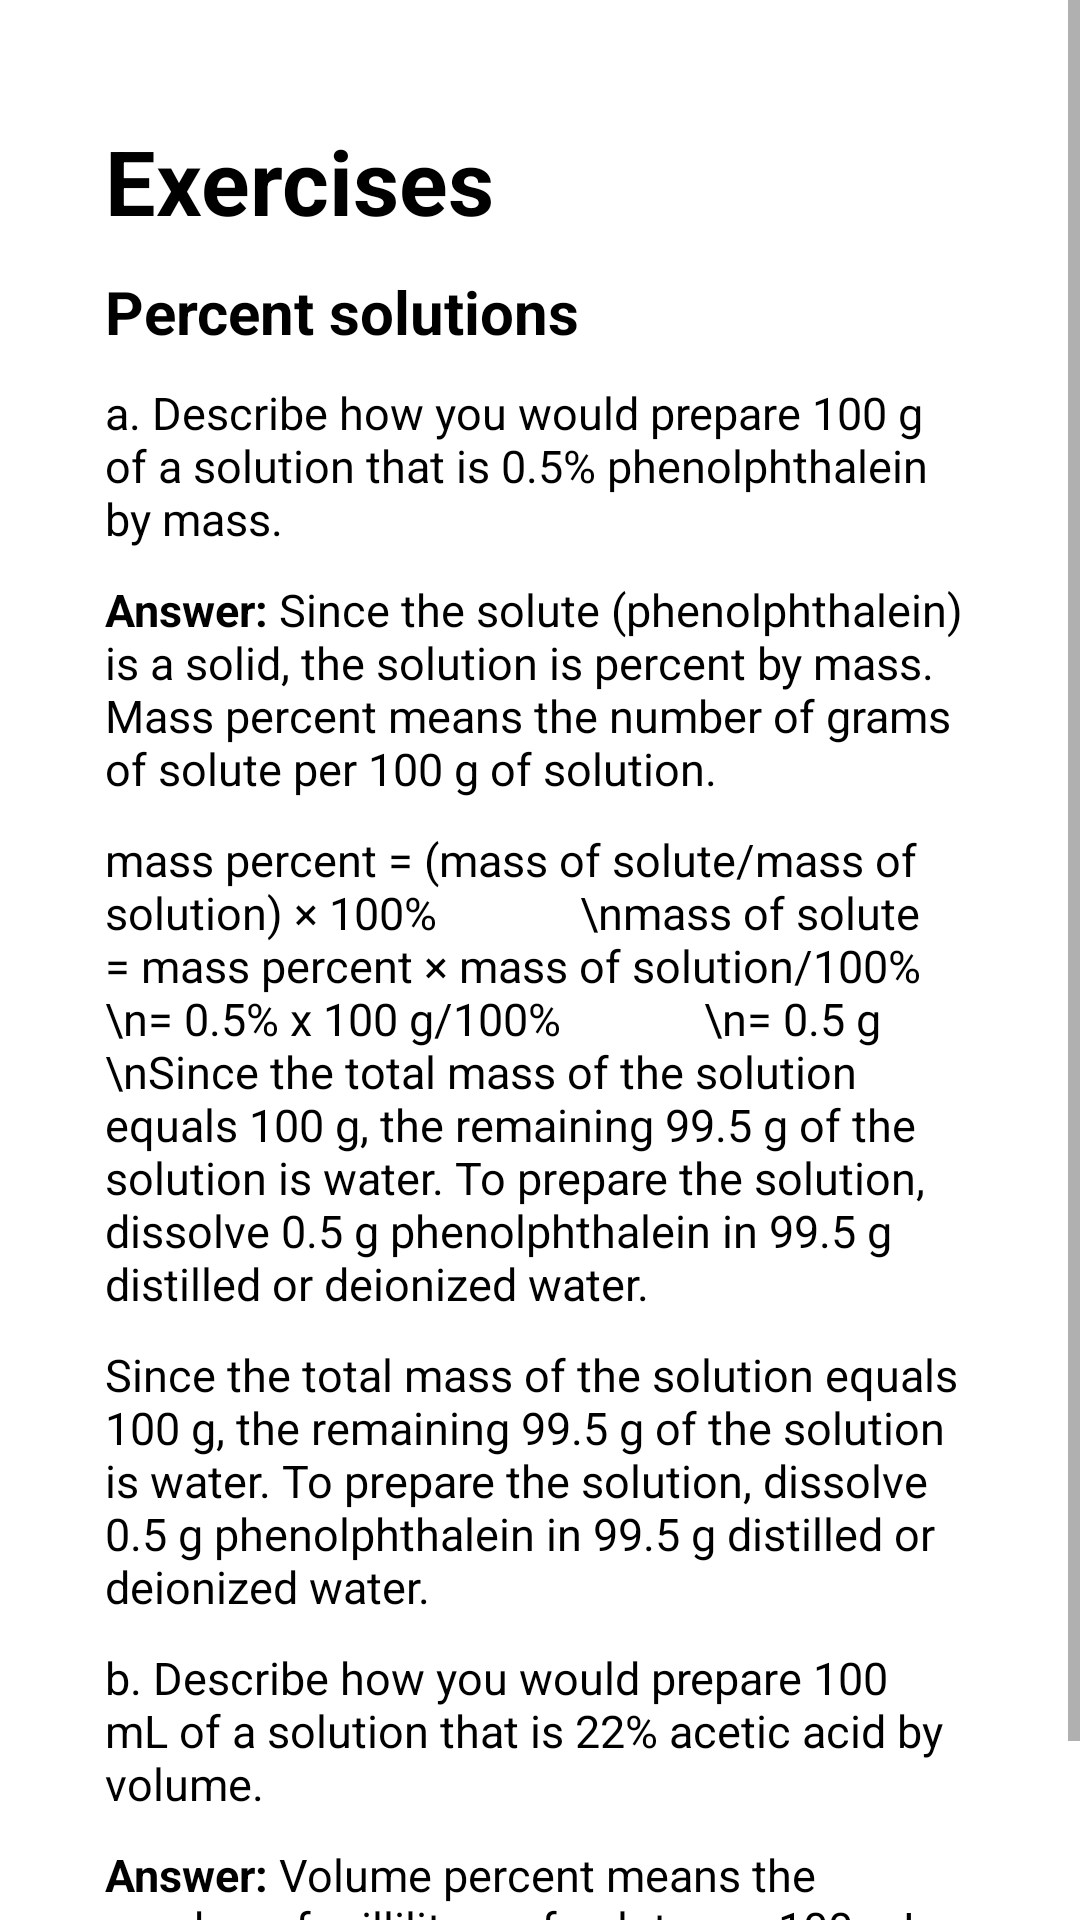

Reconstruct the res/layout file that produces this screen, plus the resources it refers to.
<!-- AndroidManifest.xml: application theme Theme.Stoichulator -->
<!-- res/layout/activity_problem_percent.xml -->
<?xml version="1.0" encoding="utf-8"?>
<ScrollView xmlns:android="http://schemas.android.com/apk/res/android"
    xmlns:tools="http://schemas.android.com/tools"
    android:layout_width="match_parent"
    android:layout_height="wrap_content"
    android:fillViewport="true">
    <LinearLayout
        android:orientation="vertical"
        android:layout_width="match_parent"
        android:layout_height="match_parent">

        <TextView
            android:id="@+id/Exercises"
            android:layout_width="290dp"
            android:layout_height="wrap_content"
            android:layout_gravity="center_horizontal"
            android:layout_marginTop="40dp"
            android:text="Exercises"
            android:textColor="@color/black"
            android:textSize="30sp"
            android:textStyle="bold" />

        <TextView
            android:id="@+id/Mass"
            android:layout_width="290dp"
            android:layout_height="wrap_content"
            android:layout_gravity="center_horizontal"
            android:text="Percent solutions"
            android:textColor="@color/black"
            android:textSize="20sp"
            android:layout_marginTop="10dp"
            android:textStyle="bold" />

        <TextView
            android:id="@+id/one"
            android:layout_width="290dp"
            android:layout_height="wrap_content"
            android:layout_gravity="center_horizontal"
            android:layout_marginTop="10dp"
            android:text="@string/exercises2a"
            android:textColor="@color/black"
            android:textSize="15sp" />

        <TextView
            android:id="@+id/Answer1a"
            android:layout_width="290dp"
            android:layout_height="wrap_content"
            android:layout_gravity="center_horizontal"
            android:layout_marginTop="10dp"
            android:text="@string/answer2a"
            android:textColor="@color/black"
            android:textSize="15sp" />

        <TextView
            android:id="@+id/two"
            android:layout_width="290dp"
            android:layout_height="wrap_content"
            android:layout_gravity="center_horizontal"
            android:layout_marginTop="10dp"
            android:text="mass percent = (mass of solute/mass of solution) × 100%
            \nmass of solute = mass percent × mass of solution/100%
            \n= 0.5% x 100 g/100%
            \n= 0.5 g
            \nSince the total mass of the solution equals 100 g, the remaining 99.5 g of the solution is water. To prepare the solution, dissolve 0.5 g phenolphthalein in 99.5 g distilled or deionized water."
            android:textColor="@color/black"
            android:textSize="15sp"
            tools:ignore="HardcodedText" />

        <TextView
            android:id="@+id/three"
            android:layout_width="290dp"
            android:layout_height="wrap_content"
            android:layout_gravity="center_horizontal"
            android:layout_marginTop="10dp"
            android:text="@string/exercises2a_con"
            android:textColor="@color/black"
            android:textSize="15sp" />

        <TextView
            android:id="@+id/four"
            android:layout_width="290dp"
            android:layout_height="wrap_content"
            android:layout_gravity="center_horizontal"
            android:layout_marginTop="10dp"
            android:text="@string/exercise2b"
            android:textColor="@color/black"
            android:textSize="15sp" />

        <TextView
            android:id="@+id/Answer2b"
            android:layout_width="290dp"
            android:layout_height="wrap_content"
            android:layout_gravity="center_horizontal"
            android:layout_marginTop="10dp"
            android:text="@string/answer2b"
            android:textColor="@color/black"
            android:textSize="15sp" />

    </LinearLayout>
</ScrollView>
<!-- resources referenced by this layout -->
<resources>
  <color name="black">#FF000000</color>
  <string name="answer2a"><b>Answer:</b> Since the solute (phenolphthalein) is a solid, the solution is percent by mass. Mass percent means the number of grams of solute per 100 g of solution.</string>
  <string name="answer2b"><b>Answer:</b> Volume percent means the number of milliliters of solute per 100 mL of solution. Dilute 22 mL acetic acid with distilled or deionized water to make 100 mL of solution.</string>
  <string name="exercise2b">b. Describe how you would prepare 100 mL of a solution that is 22% acetic acid by volume.</string>
  <string name="exercises2a">a. Describe how you would prepare 100 g of a solution that is 0.5% phenolphthalein by mass.</string>
  <string name="exercises2a_con">Since the total mass of the solution equals 100 g, the remaining 99.5 g of the solution is water. To prepare the solution, dissolve 0.5 g phenolphthalein in 99.5 g distilled or deionized water.</string>
  <style name="Theme.Stoichulator" parent="Theme.MaterialComponents.DayNight.DarkActionBar">
          
          <item name="colorPrimary">@color/green</item>
          <item name="colorPrimaryVariant">@color/colorSecondaryDark</item>
          <item name="colorOnPrimary">@color/white</item>
          
          <item name="colorSecondary">@color/yellow</item>
          <item name="colorSecondaryVariant">@color/colorAccent</item>
          <item name="colorOnSecondary">@color/black</item>
  
          
          <item name="android:statusBarColor" tools:targetApi="l">?attr/colorPrimaryVariant</item>
          
      </style>
  <color name="green">#1C2341</color>
  <color name="colorSecondaryDark">#002f6c</color>
  <color name="white">#FFFFFFFF</color>
  <color name="yellow">#FDCC0D</color>
  <color name="colorAccent">#01579b</color>
</resources>
